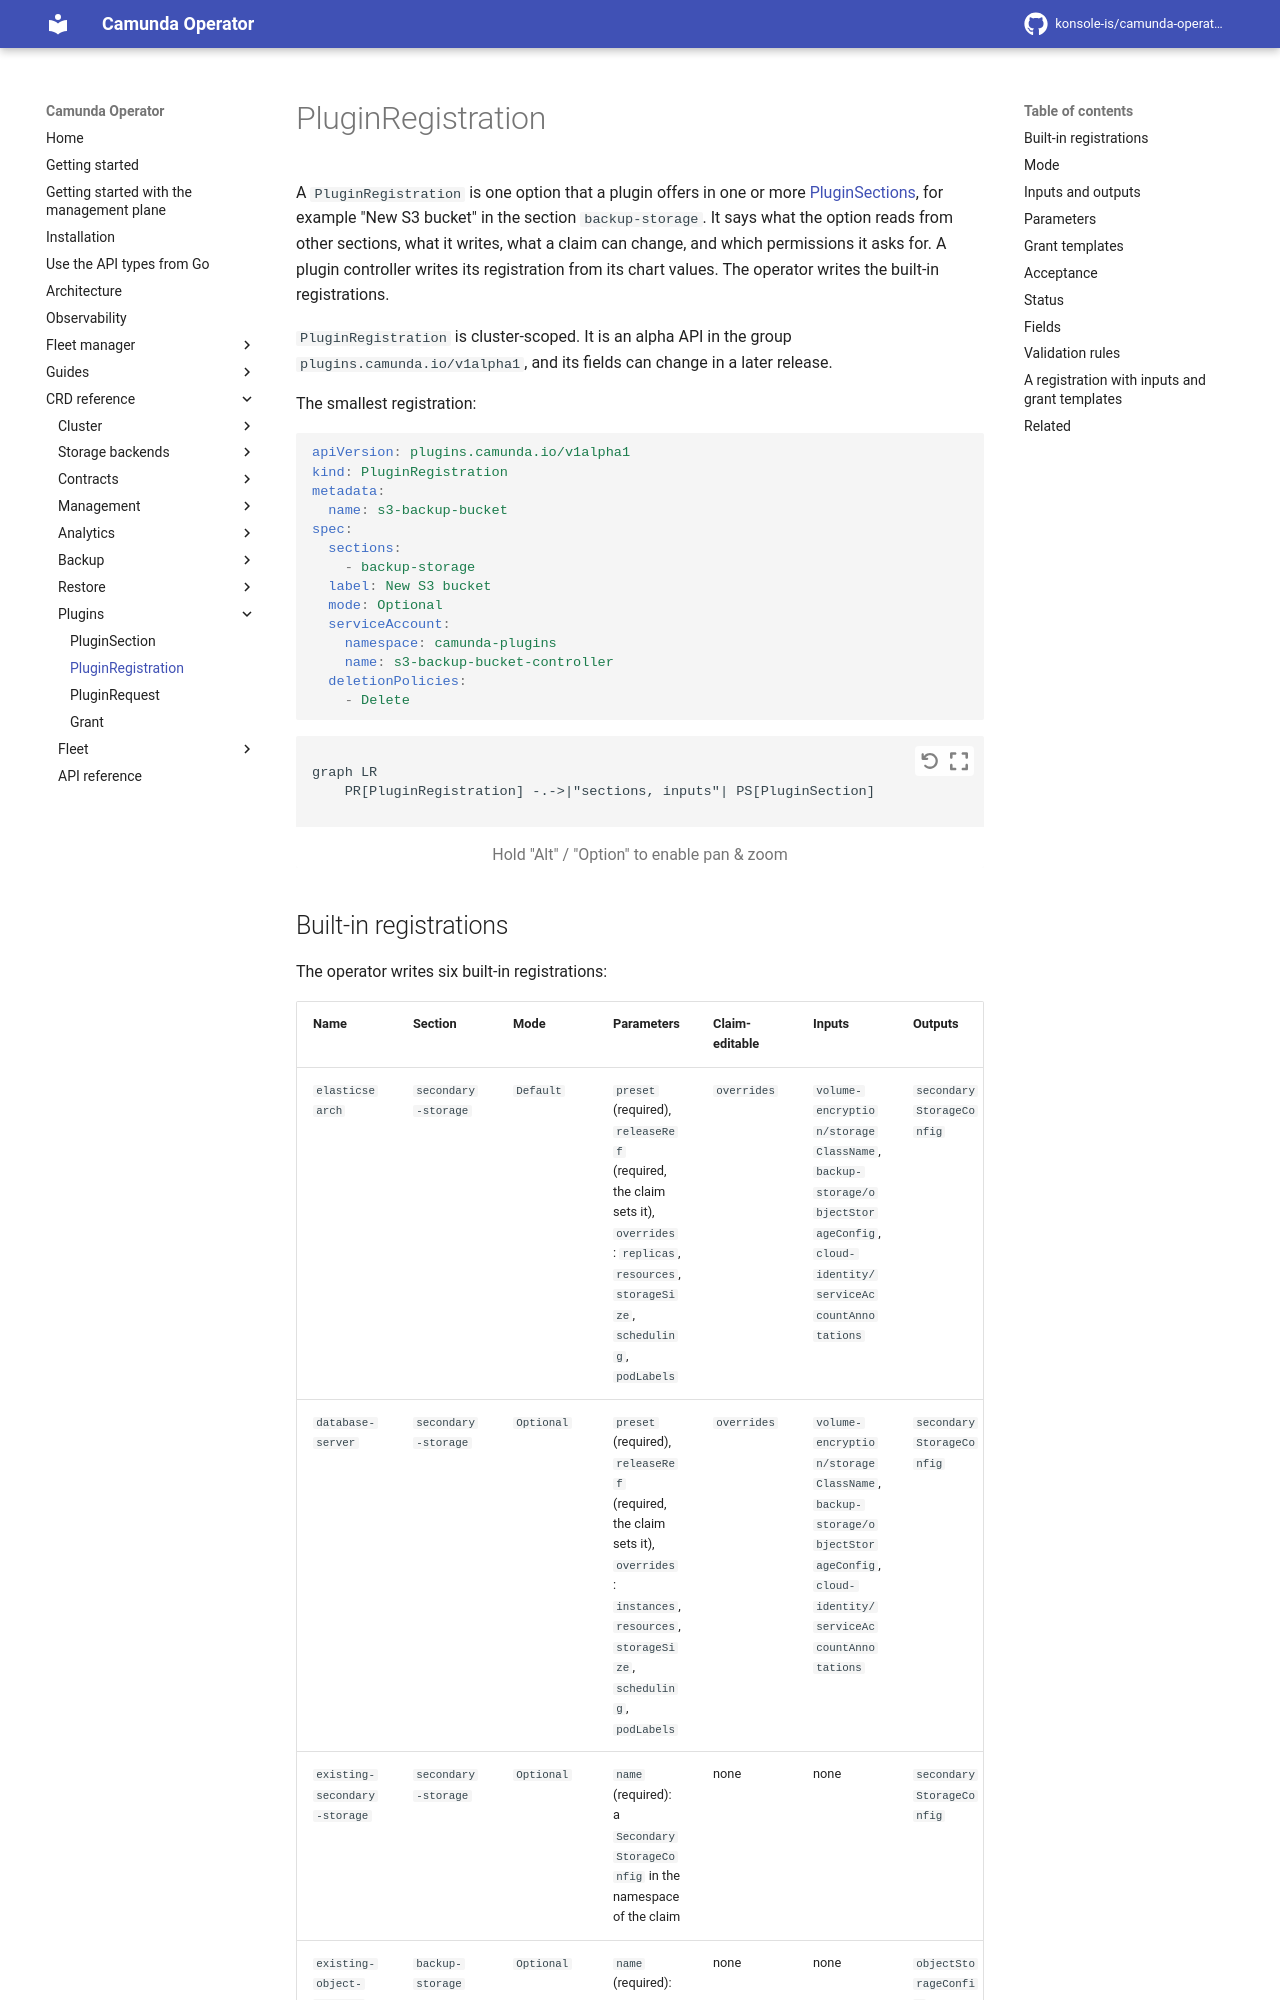

repository: konsole-is/camunda-operator · page: dev/crds/pluginregistration/index.html · generator: mkdocs

# PluginRegistration

A `PluginRegistration` is one option that a plugin offers in one or more [PluginSections](pluginsection.md), for example "New S3 bucket" in the section `backup-storage`. It says what the option reads from other sections, what it writes, what a claim can change, and which permissions it asks for. A plugin controller writes its registration from its chart values. The operator writes the built-in registrations.

`PluginRegistration` is cluster-scoped. It is an alpha API in the group `plugins.camunda.io/v1alpha1`, and its fields can change in a later release.

The smallest registration:

```yaml
apiVersion: plugins.camunda.io/v1alpha1
kind: PluginRegistration
metadata:
  name: s3-backup-bucket
spec:
  sections:
    - backup-storage
  label: New S3 bucket
  mode: Optional
  serviceAccount:
    namespace: camunda-plugins
    name: s3-backup-bucket-controller
  deletionPolicies:
    - Delete
```

```mermaid
graph LR
    PR[PluginRegistration] -.->|"sections, inputs"| PS[PluginSection]
```
